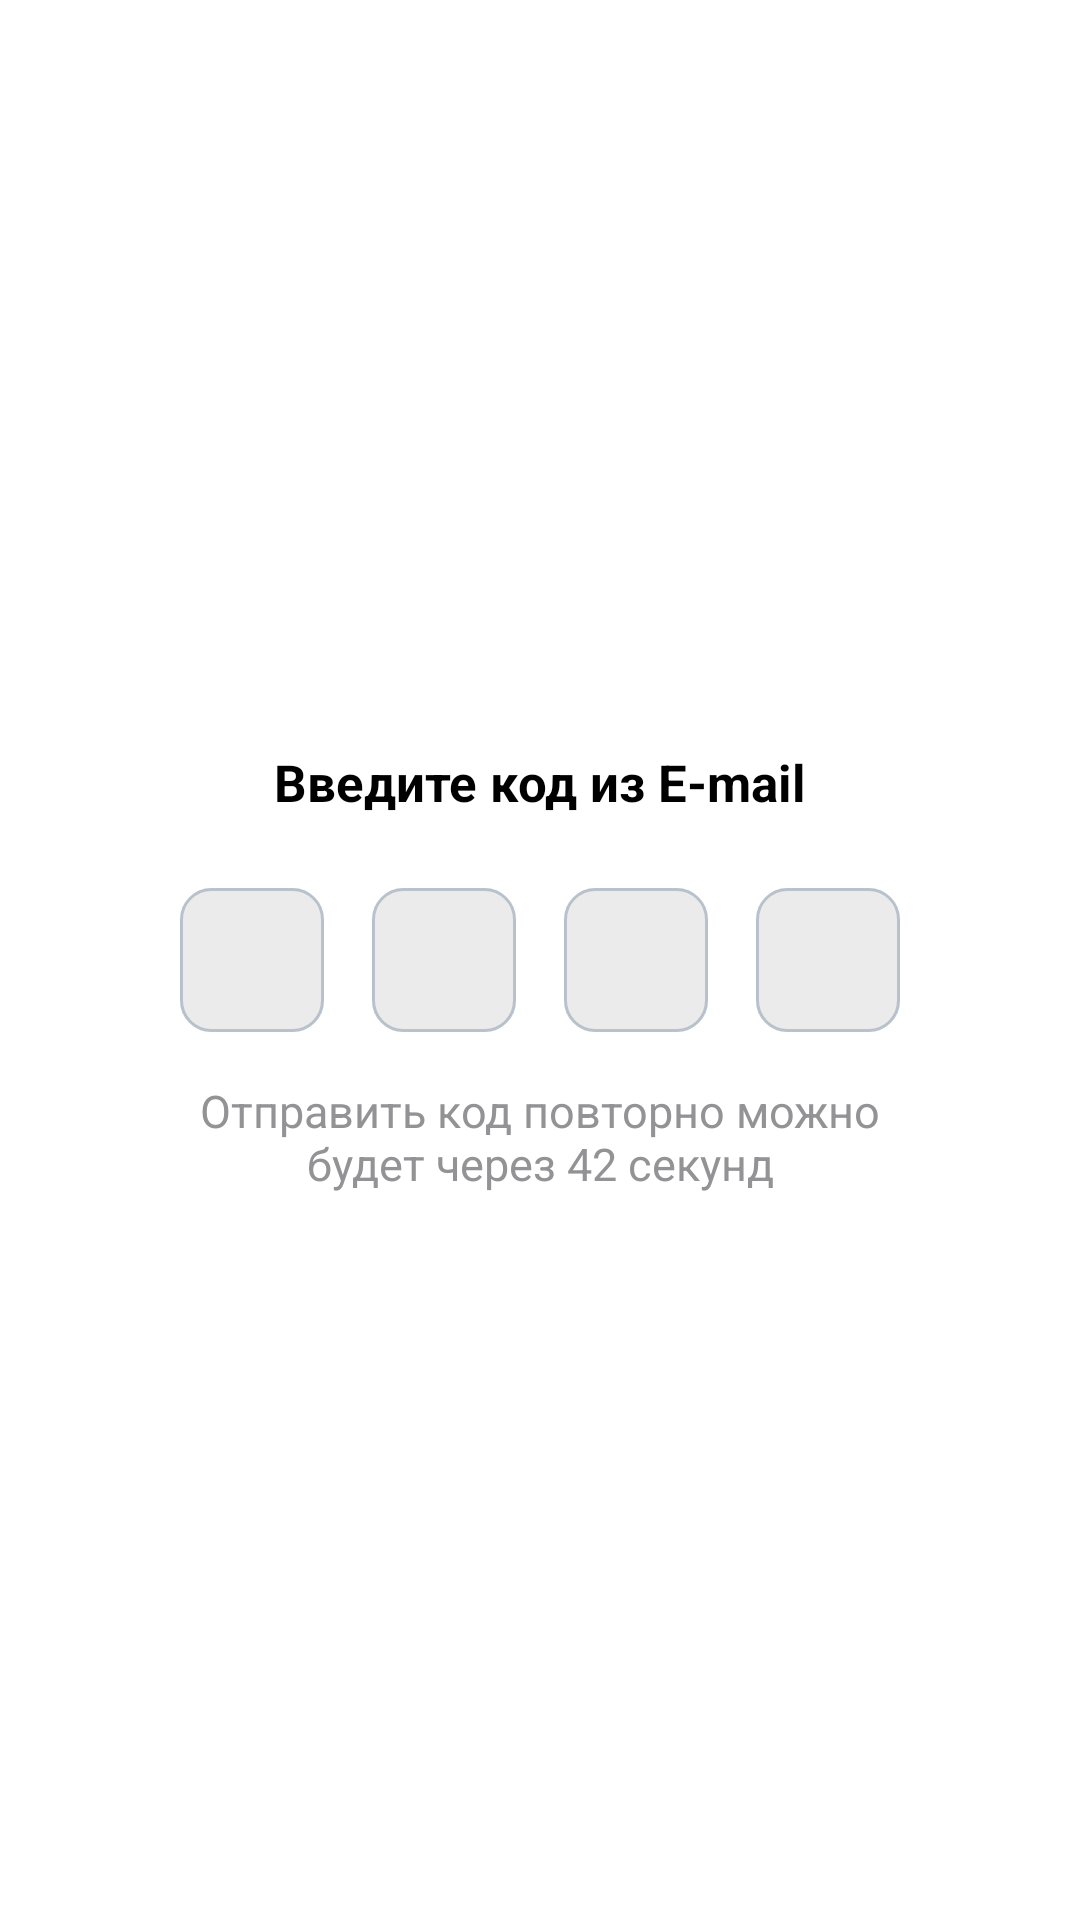

Reconstruct the res/layout file that produces this screen, plus the resources it refers to.
<!-- AndroidManifest.xml: application theme Theme.WSRPractice -->
<!-- res/layout/fragment_verify_email.xml -->
<?xml version="1.0" encoding="utf-8"?>
<androidx.constraintlayout.widget.ConstraintLayout xmlns:android="http://schemas.android.com/apk/res/android"
    xmlns:app="http://schemas.android.com/apk/res-auto"
    xmlns:tools="http://schemas.android.com/tools"
    android:layout_width="match_parent"
    android:layout_height="match_parent">

    <androidx.appcompat.widget.AppCompatButton
        android:id="@+id/button"
        android:layout_width="32dp"
        android:layout_height="32dp"
        android:layout_marginStart="20dp"
        android:layout_marginTop="40dp"
        android:background="@drawable/back"
        app:layout_constraintStart_toStartOf="parent"
        app:layout_constraintTop_toTopOf="parent" />

    <LinearLayout
        android:id="@+id/linearLayout"
        android:layout_width="wrap_content"
        android:layout_height="wrap_content"
        app:layout_constraintBottom_toBottomOf="parent"
        app:layout_constraintEnd_toEndOf="parent"
        app:layout_constraintStart_toStartOf="parent"
        app:layout_constraintTop_toTopOf="parent">

        <EditText
            android:focusable="true"
            android:id="@+id/num_1"
            style="@style/edit_text_style"
            android:layout_width="48dp"
            android:layout_marginEnd="16dp"
            android:gravity="center"
            android:inputType="number"
            android:paddingStart="0dp"
            tools:ignore="RtlSymmetry"/>

        <EditText
            android:id="@+id/num_2"
            style="@style/edit_text_style"
            android:layout_width="48dp"
            android:layout_marginEnd="16dp"
            android:gravity="center"
            android:inputType="number"
            android:paddingStart="0dp"
            tools:ignore="RtlSymmetry"
            android:layout_gravity="center" />

        <EditText
            android:id="@+id/num_3"
            style="@style/edit_text_style"
            android:layout_width="48dp"
            android:layout_marginEnd="16dp"
            android:gravity="center"
            android:inputType="number"
            android:paddingStart="0dp"
            tools:ignore="RtlSymmetry"
            android:layout_gravity="center" />

        <EditText
            android:id="@+id/num_4"
            style="@style/edit_text_style"
            android:layout_width="48dp"
            android:gravity="center"
            android:inputType="number"
            android:paddingStart="0dp"
            tools:ignore="RtlSymmetry"
            android:layout_gravity="center"/>
    </LinearLayout>

    <TextView
        android:id="@+id/textView6"
        android:layout_width="0dp"
        android:layout_height="wrap_content"
        android:layout_marginTop="16dp"
        android:gravity="center"
        android:text="Отправить код повторно можно будет через 42 секунд"
        app:layout_constraintEnd_toEndOf="@+id/linearLayout"
        app:layout_constraintStart_toStartOf="@+id/linearLayout"
        app:layout_constraintTop_toBottomOf="@+id/linearLayout"
        android:textColor="#939396"
        android:textSize="15sp"/>

    <TextView
        android:id="@+id/textView7"
        android:layout_width="0dp"
        android:layout_height="wrap_content"
        android:layout_marginBottom="24dp"
        android:gravity="center"
        android:text="Введите код из E-mail"
        android:textSize="17sp"
        app:layout_constraintBottom_toTopOf="@+id/linearLayout"
        app:layout_constraintEnd_toEndOf="@+id/linearLayout"
        app:layout_constraintStart_toStartOf="@+id/linearLayout"
        android:textColor="#000000"
        android:textStyle="bold"/>

</androidx.constraintlayout.widget.ConstraintLayout>
<!-- resources referenced by this layout -->
<resources>
  <style name="edit_text_style">
  
          <item name="android:textColorHint">#939396</item>
          <item name="android:paddingStart">14dp</item>
          <item name="android:background">@drawable/edit_text_style</item>
          <item name="android:layout_height">48dp</item>
  
      </style>
  <style name="Theme.WSRPractice" parent="Theme.MaterialComponents.DayNight.NoActionBar">
          
          <item name="colorPrimary">#1A6FEE</item>
          <item name="colorPrimaryVariant">@color/purple_700</item>
          <item name="colorOnPrimary">@color/white</item>
          
          <item name="colorSecondary">@color/teal_200</item>
          <item name="colorSecondaryVariant">@color/teal_700</item>
          <item name="colorOnSecondary">@color/black</item>
          
          <item name="android:statusBarColor">?attr/colorPrimaryVariant</item>
          
          <item name="chipStyle">@style/chip_category_analezy</item>
  
      </style>
  <!-- drawable edit_text_style (drawable) -->
  <?xml version="1.0" encoding="utf-8"?>
  <shape xmlns:android="http://schemas.android.com/apk/res/android"
      android:thickness="0dp"
      android:shape="rectangle">
      <stroke android:width="1dp"
          android:color="#B8C1CC"/>
      <corners android:radius="10dp" />
  
      <solid
          android:color="#EBEBEB" />
  
  </shape>
  <color name="purple_700">#FF3700B3</color>
  <color name="white">#FFFFFFFF</color>
  <color name="teal_200">#FF03DAC5</color>
  <color name="teal_700">#FF018786</color>
  <color name="black">#FF000000</color>
  <style name="chip_category_analezy" parent="Widget.MaterialComponents.Chip.Choice">
          <item name="chipCornerRadius">10dp</item>
          <item name="chipBackgroundColor">@color/chip_enable_false</item>
          <item name="android:textColor">@color/black</item>
      </style>
  <color name="chip_enable_false">#F5F5F9</color>
</resources>
